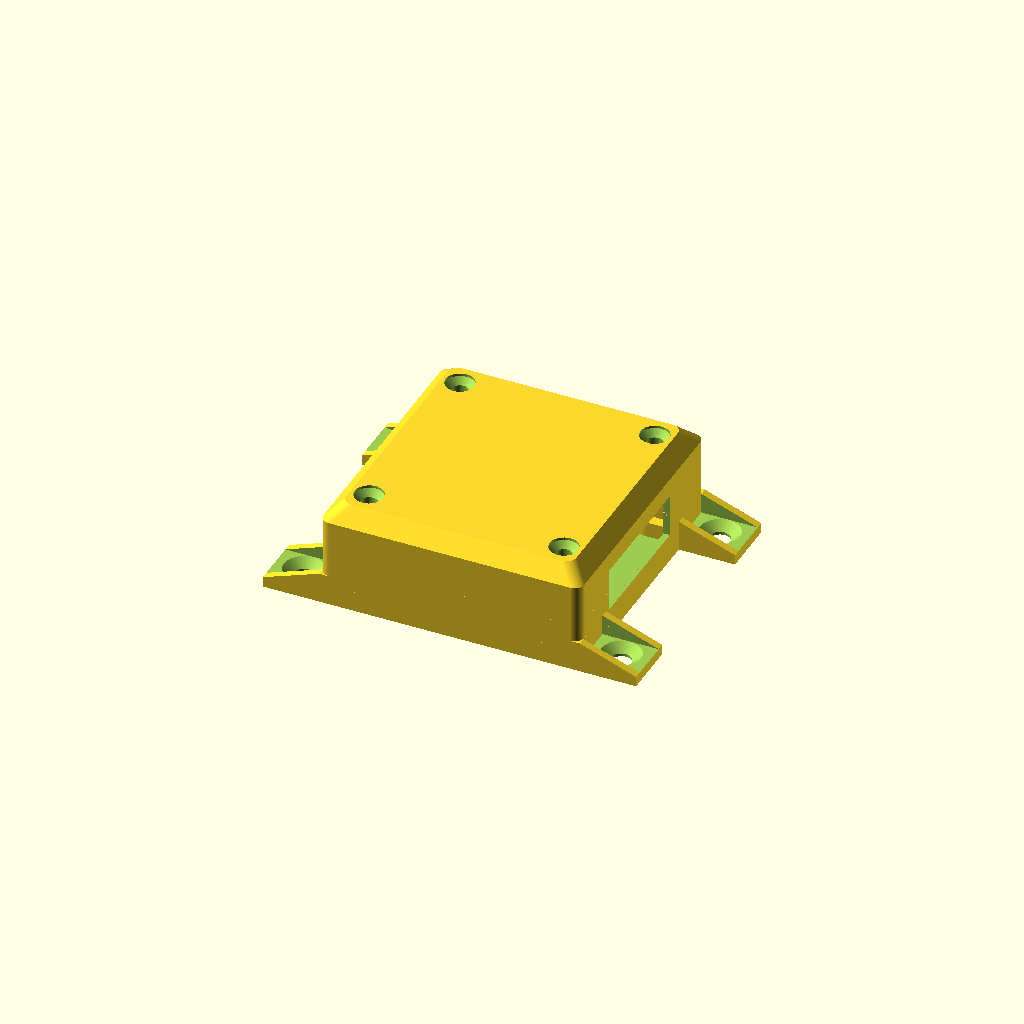
Cell 1: rendered with the file's own defaults.
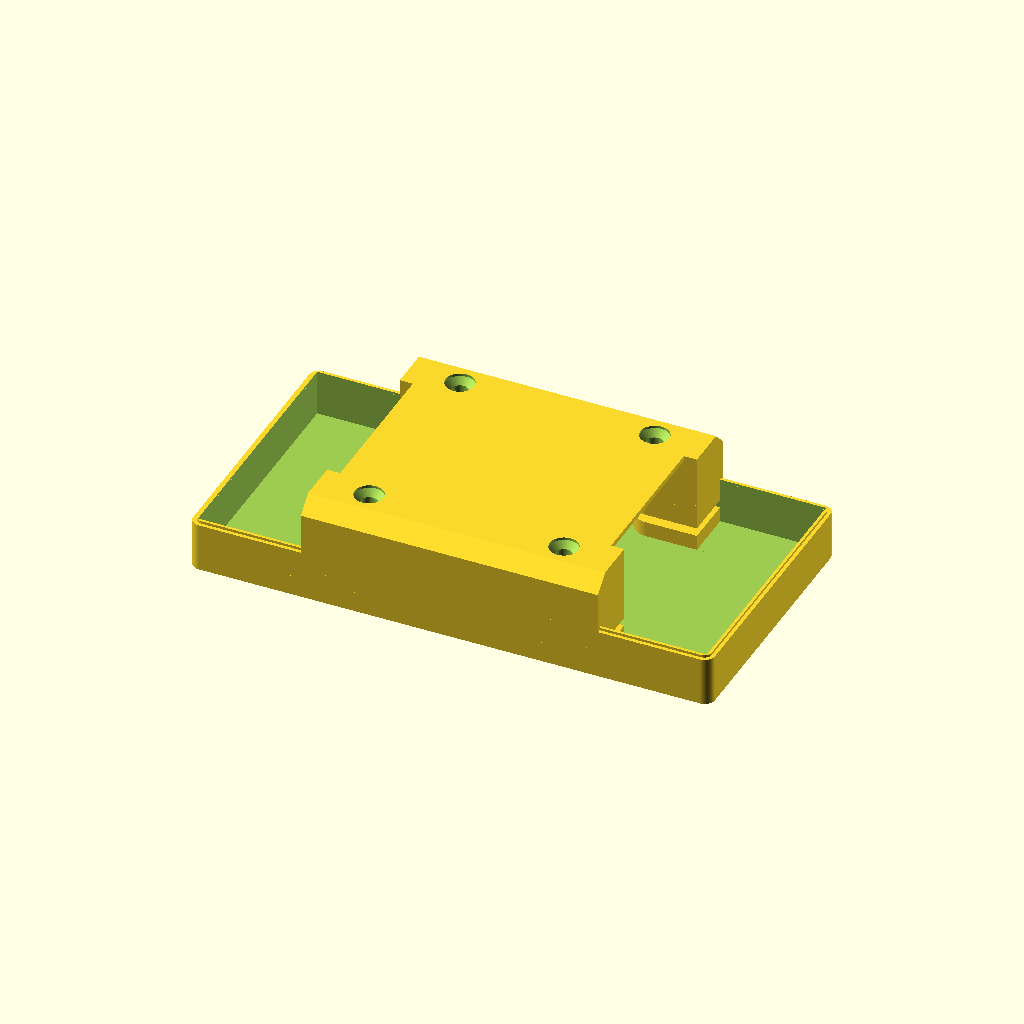
Cell 2: the same model with case_h = 102.
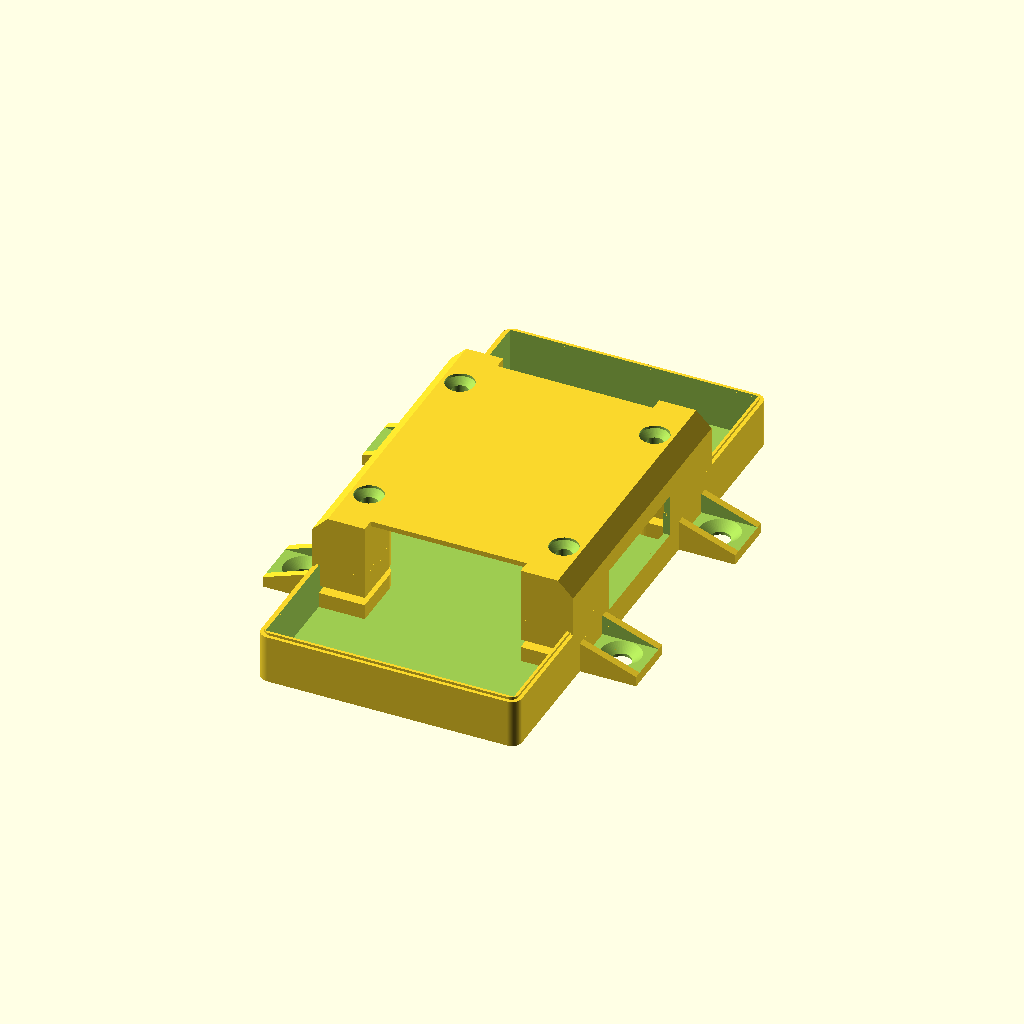
Cell 3: the same model with case_w = 105.
All cells are drawn from one camera (rotation 55°, 0°, 25°, orthographic, colour scheme Cornfield), so only the parameter changes between them.
Source of the model, pcb_case.scad:
INCH = 25.4; // to mm

$fn=64;

case_h=51.0;
case_w=52.5;

h_bottom=1;
h_pcb_bottom=3;
h_pcb=1.5;
h_pcb_sig_connector=4;
h_rim=0.5;
h_bottom_part=h_bottom+h_pcb_bottom+h_pcb+h_pcb_sig_connector;

top();
bottom();
module top() {
    difference() {
        intersection() {
            union() {
                translate([0,0,h_bottom+h_pcb_bottom+h_pcb+.1]) {
                    linear_extrude(20) pilars();
                }
                difference() {
                    translate([0,0,1])linear_extrude(21) square(53, true);
                    top_shape([case_h-2.5,case_w-2.5], 1.5, 2.5, 19.5);
                }
            }
            top_shape([case_h,case_w], 2.0, 3, 20.5);
        }
        difference() {
            union() {
                linear_extrude(h_bottom_part) square(55, true);
                linear_extrude(h_bottom_part+.6) {
                    rounded_square([case_h-1, case_w-1], 1.4, true);
                }
            }
            linear_extrude(h_bottom_part+1) rounded_square([case_h-3, case_w-3], 1.5, true);
        }
        components();
        
        for (p=[
            [ 0.75*INCH,  0.75*INCH, 20],
            [ 0.75*INCH, -0.75*INCH, 20],
            [-0.75*INCH, -0.75*INCH, 20],
            [-0.75*INCH,  0.75*INCH, 20]]
        ) translate(p) screwhole2();
    }
}

module screwhole2() {
    rotate_extrude() polygon([
        [0, 4], [2.8, 4],[2.8, 0], [1.6, 1.6-2.8], [1.6, -20], [0, -20]]);
}

module top_shape(dim, r1, r2, h) {
    hull() {
        linear_extrude(h-r2) rounded_square(dim, r1, true);
        linear_extrude(h) rounded_square([dim[0]-2*r2, dim[1]-2*r2], r1, true);
    }
}

module screwhole() {
    difference() {
        hull() {
            translate([-11/2,-11/2])cube([11,20, 2]);
            translate([-11/2,11/2])cube([11,8, 6]);
        }
        translate([-8/2,-21/2,2]) cube([8, 21,4]);
        translate([0,0,-.5]) cylinder(d=4,h=4);
        translate([0,0,-1]) cylinder(d1=0, d2=8,h=3.1);
    }
}


module bottom() {
    difference() {
        union() {
            h= h_bottom_part;
            linear_extrude(h)rounded_square([case_h, case_w], 2, true);
            linear_extrude(h+h_rim)rounded_square([case_h-1.4, case_w-1.4], 1.5, true);
            translate([ 31, 20.75,0]) rotate( 90) screwhole();
            translate([ 31,-20.75,0]) rotate( 90) screwhole();
            translate([-31, 20.75,0]) rotate(-90) screwhole();
            translate([-31,-20.75,0]) rotate(-90) screwhole();
        }
        translate([0,0,h_bottom]) difference() {
            linear_extrude(10) square([case_h-2.5, case_w-2.5], center=true);
            linear_extrude(h_pcb_bottom*2, center=true) pilars();
        }
        screw_holes();
        components();
    }
}

module pilars() {
    for(a=[0:90:270]) rotate(a) {
        translate([-0.75*INCH, -.75*INCH]) minkowski() {
            translate([-10,-10]) square(10);
            intersection() {
                square(0.15*INCH);
                circle(0.15*INCH);
            }
        }
    }
}

module components() {
    z_components= h_bottom+h_pcb_bottom+h_pcb;
    translate([18,-25.6/2-0.05*INCH, z_components])cube([12,25.6,8.4]);
    translate([-18-12,-10.5/2+0.35*INCH, z_components])cube([12,10.5,8.4]);
    translate([-18-12,-0.55*INCH/2-0.25*INCH, z_components+h_pcb_sig_connector-0.15*INCH/2])cube([12,0.55*INCH,0.15*INCH]);
}

module screw_holes() {
    for (p=[
        [ 0.75*INCH,  0.75*INCH],
        [ 0.75*INCH, -0.75*INCH],
        [-0.75*INCH, -0.75*INCH],
        [-0.75*INCH,  0.75*INCH]]
    ) translate(p) screw_hole();
}

module screw_hole() {
    hull() {
        linear_extrude(2.3*2, center=true) hex(5.6);
        cylinder(d=3.1, h=3.3);
    }
    cylinder(d=3.1, h=10);
}



//rounded_square([25, 25], 3, true);

//case([30, 20, 10], 3);



module rounded_square(dim, r, center=undef) {
    minkowski() {
        circle(r=r);
        square([dim[0]-2*r, dim[1]-2*r], center);
    }
}

module hex(size) {
    intersection_for(a=[0:120:240]) rotate(a) square([size, size*2], true);
}

module case(dim, bevel, center=undef) {
    minkowski() {
        cylinder(h=bevel, r1=bevel, r2=0);
        cube([dim[0] - 2*bevel, dim[1] - 2*bevel, dim[2] - bevel], center);
    }
}
Parameter table extracted from the source (name, type, default, range or options):
INCH: number, default 25.4
case_h: number, default 51
case_w: number, default 52.5
h_bottom: number, default 1
h_pcb_bottom: number, default 3
h_pcb: number, default 1.5
h_pcb_sig_connector: number, default 4
h_rim: number, default 0.5
